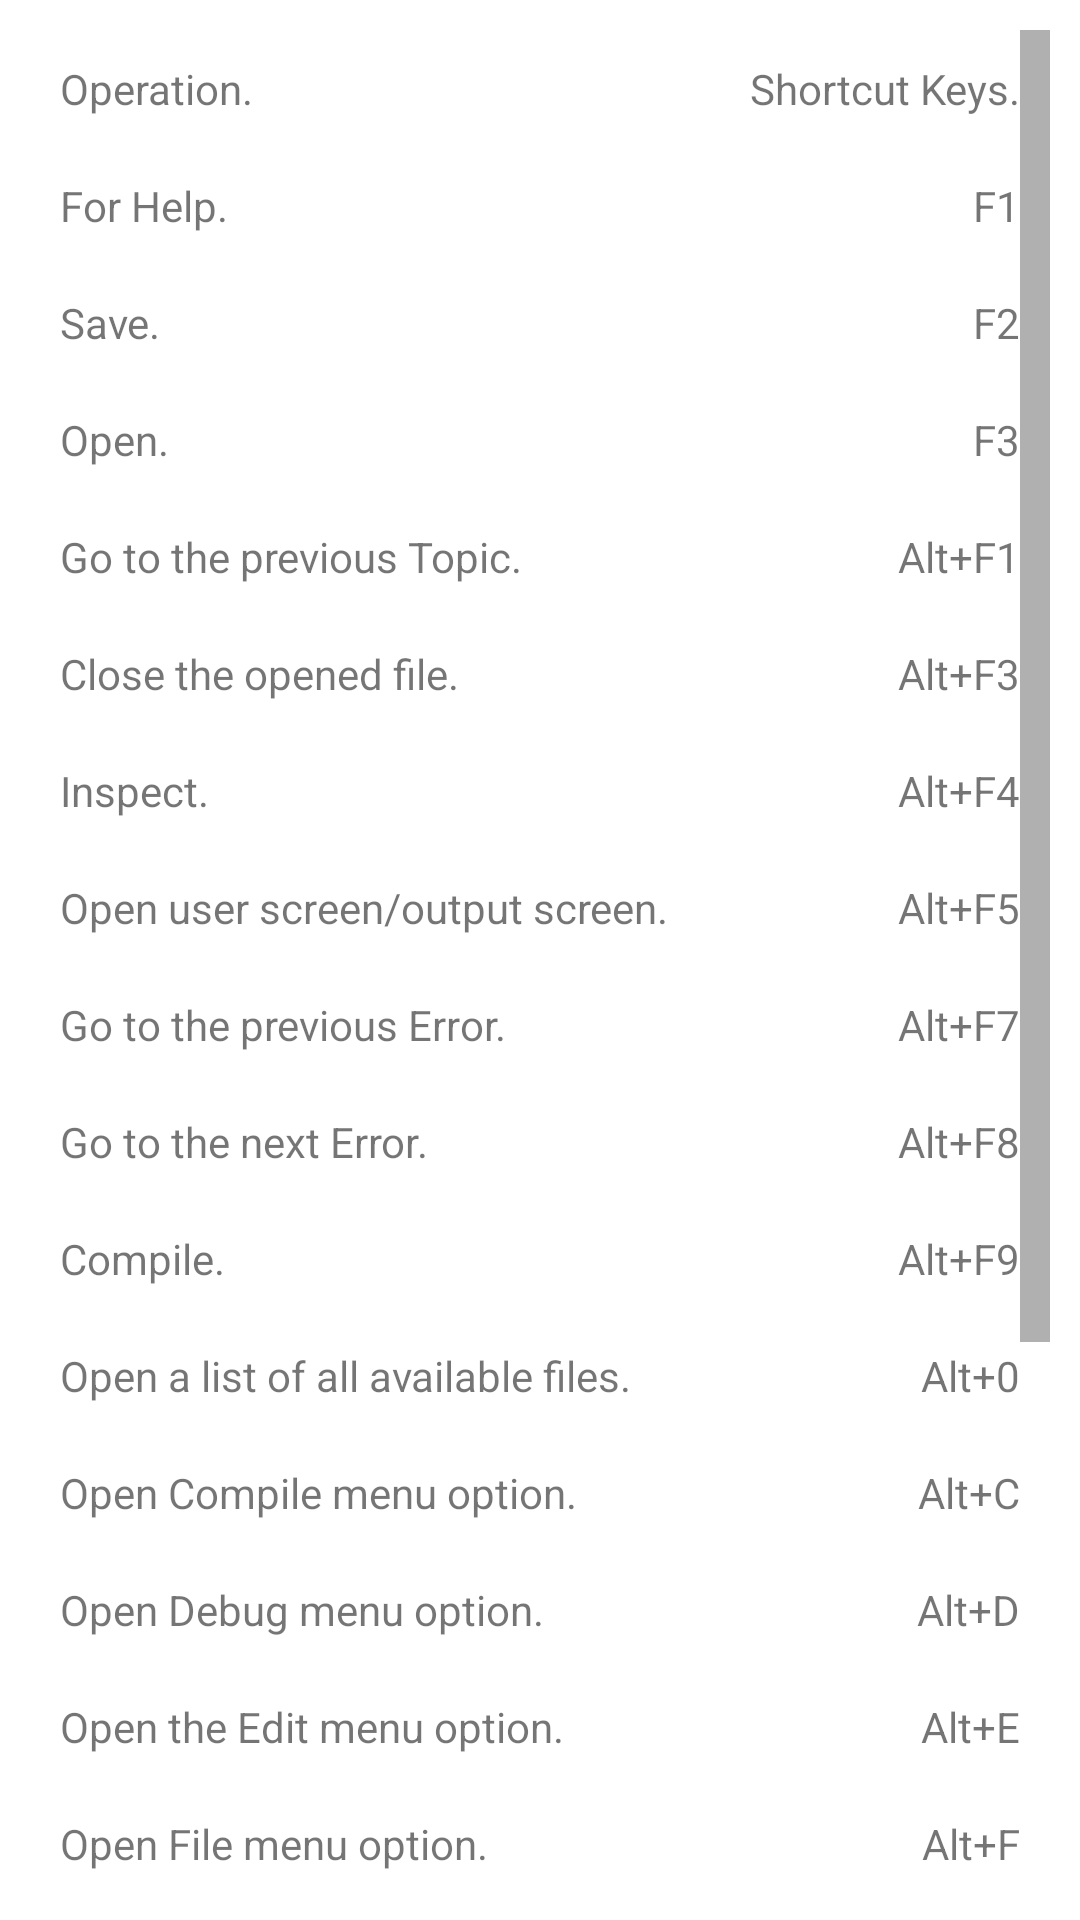

Reconstruct the res/layout file that produces this screen, plus the resources it refers to.
<!-- AndroidManifest.xml: application theme Theme.Frontview -->
<!-- res/layout/activity_cplus_keys.xml -->
<?xml version="1.0" encoding="utf-8"?>
<ScrollView xmlns:android="http://schemas.android.com/apk/res/android"
    xmlns:tools="http://schemas.android.com/tools"
    android:layout_width="match_parent"
    android:layout_height="match_parent"
    android:padding="10sp"
    android:scrollbarSize="10sp"
    tools:context=".cplus_keys">
    <TableLayout xmlns:android="http://schemas.android.com/apk/res/android"
        android:layout_width="match_parent"
        android:layout_height="match_parent"
        android:stretchColumns="1">
        <TableRow>
            <TextView
                android:text="Operation."
                android:padding="10dp" />
            <TextView
                android:text="Shortcut Keys."
                android:gravity="right"
                android:padding="10dp" />
        </TableRow>

        <TableRow>
            <TextView
                android:text="For Help."
                android:padding="10dp" />
            <TextView
                android:text="F1"
                android:gravity="right"
                android:padding="10dp" />
        </TableRow>

        <TableRow>
            <TextView
                android:text="Save."
                android:padding="10dp" />
            <TextView
                android:text="F2"
                android:gravity="right"
                android:padding="10dp" />
        </TableRow>

        <TableRow>
            <TextView
                android:text="Open."
                android:padding="10dp" />
            <TextView
                android:text="F3"
                android:gravity="right"
                android:padding="10dp" />
        </TableRow>

        <TableRow>
            <TextView
                android:text="Go to the previous Topic."
                android:padding="10dp" />
            <TextView
                android:text="Alt+F1"
                android:gravity="right"
                android:padding="10dp" />
        </TableRow>
        <TableRow>
            <TextView
                android:text="Close the opened file."
                android:padding="10dp" />
            <TextView
                android:text="Alt+F3"
                android:gravity="right"
                android:padding="10dp" />
        </TableRow>

        <TableRow>
        <TextView
            android:text="Inspect."
            android:padding="10dp" />
        <TextView
            android:text="Alt+F4"
            android:gravity="right"
            android:padding="10dp" />
    </TableRow>

        <TableRow>
            <TextView
                android:text="Open user screen/output screen."
                android:padding="10dp" />
            <TextView
                android:text="Alt+F5"
                android:gravity="right"
                android:padding="10dp" />
        </TableRow>

        <TableRow>
            <TextView
                android:text="Go to the previous Error."
                android:padding="10dp" />
            <TextView
                android:text="Alt+F7"
                android:gravity="right"
                android:padding="10dp" />
        </TableRow>

        <TableRow>
            <TextView
                android:text="Go to the next Error."
                android:padding="10dp" />
            <TextView
                android:text="Alt+F8"
                android:gravity="right"
                android:padding="10dp" />
        </TableRow>

        <TableRow>
            <TextView
                android:text="Compile."
                android:padding="10dp" />
            <TextView
                android:text="Alt+F9"
                android:gravity="right"
                android:padding="10dp" />
        </TableRow>

        <TableRow>
            <TextView
                android:text="Open a list of all available files."
                android:padding="10dp" />
            <TextView
                android:text="Alt+0"
                android:gravity="right"
                android:padding="10dp" />
        </TableRow>

        <TableRow>
            <TextView
                android:text="Open Compile menu option."
                android:padding="10dp" />
            <TextView
                android:text="Alt+C"
                android:gravity="right"
                android:padding="10dp" />
        </TableRow>

        <TableRow>
            <TextView
                android:text="Open Debug menu option."
                android:padding="10dp" />
            <TextView
                android:text="Alt+D"
                android:gravity="right"
                android:padding="10dp" />
        </TableRow>

        <TableRow>
            <TextView
                android:text="Open the Edit menu option."
                android:padding="10dp" />
            <TextView
                android:text="Alt+E"
                android:gravity="right"
                android:padding="10dp" />
        </TableRow>

        <TableRow>
            <TextView
                android:text="Open File menu option."
                android:padding="10dp" />
            <TextView
                android:text="Alt+F"
                android:gravity="right"
                android:padding="10dp" />
        </TableRow>

        <TableRow>
            <TextView
                android:text="Quit."
                android:padding="10dp" />
            <TextView
                android:text="Alt+X"
                android:gravity="right"
                android:padding="10dp" />
        </TableRow>

        <TableRow>
            <TextView
                android:text="Delete selected code."
                android:padding="10dp" />
            <TextView
                android:text="Ctrl+Delete"
                android:gravity="right"
                android:padding="10dp" />
        </TableRow>

        <TableRow>
            <TextView
                android:text="Reset Opened Program."
                android:padding="10dp" />
            <TextView
                android:text="Ctrl+F2"
                android:gravity="right"
                android:padding="10dp" />
        </TableRow>


        <TableRow>
            <TextView
                android:text="Delete Line."
                android:padding="10dp" />
            <TextView
                android:text="Ctrl+Y"
                android:gravity="right"
                android:padding="10dp" />
        </TableRow>

        <TableRow>
            <TextView
                android:text="Save."
                android:padding="10dp" />
            <TextView
                android:text="Ctrl+S"
                android:gravity="right"
                android:padding="10dp" />
        </TableRow>

        <TableRow>
            <TextView
                android:text="Exit."
                android:padding="10dp" />
            <TextView
                android:text="Windows"
                android:gravity="right"
                android:padding="10dp" />
        </TableRow>

        <TableRow>
            <TextView
                android:text="Cut."
                android:padding="10dp" />
            <TextView
                android:text="Shift+Delete"
                android:gravity="right"
                android:padding="10dp" />
        </TableRow>

    </TableLayout>
</ScrollView>
<!-- resources referenced by this layout -->
<resources>
  <style name="Theme.Frontview" parent="Theme.MaterialComponents.DayNight.DarkActionBar">
          
          <item name="colorPrimary">@color/purple_500</item>
          <item name="colorPrimaryVariant">@color/purple_700</item>
          <item name="colorOnPrimary">@color/white</item>
          
          <item name="colorSecondary">@color/teal_200</item>
          <item name="colorSecondaryVariant">@color/teal_700</item>
          <item name="colorOnSecondary">@color/black</item>
          
          <item name="android:statusBarColor" tools:targetApi="21">?attr/colorPrimaryVariant</item>
          
      </style>
  <!-- not gathered from this repository: default colours our renderer supplied (Android Studio template values) -->
  <color name="purple_500">#FF6200EE</color>
  <color name="purple_700">#FF3700B3</color>
  <color name="teal_200">#FF03DAC5</color>
  <color name="teal_700">#FF018786</color>
  <color name="black">#FF000000</color>
  <color name="white">#FFFFFFFF</color>
</resources>
